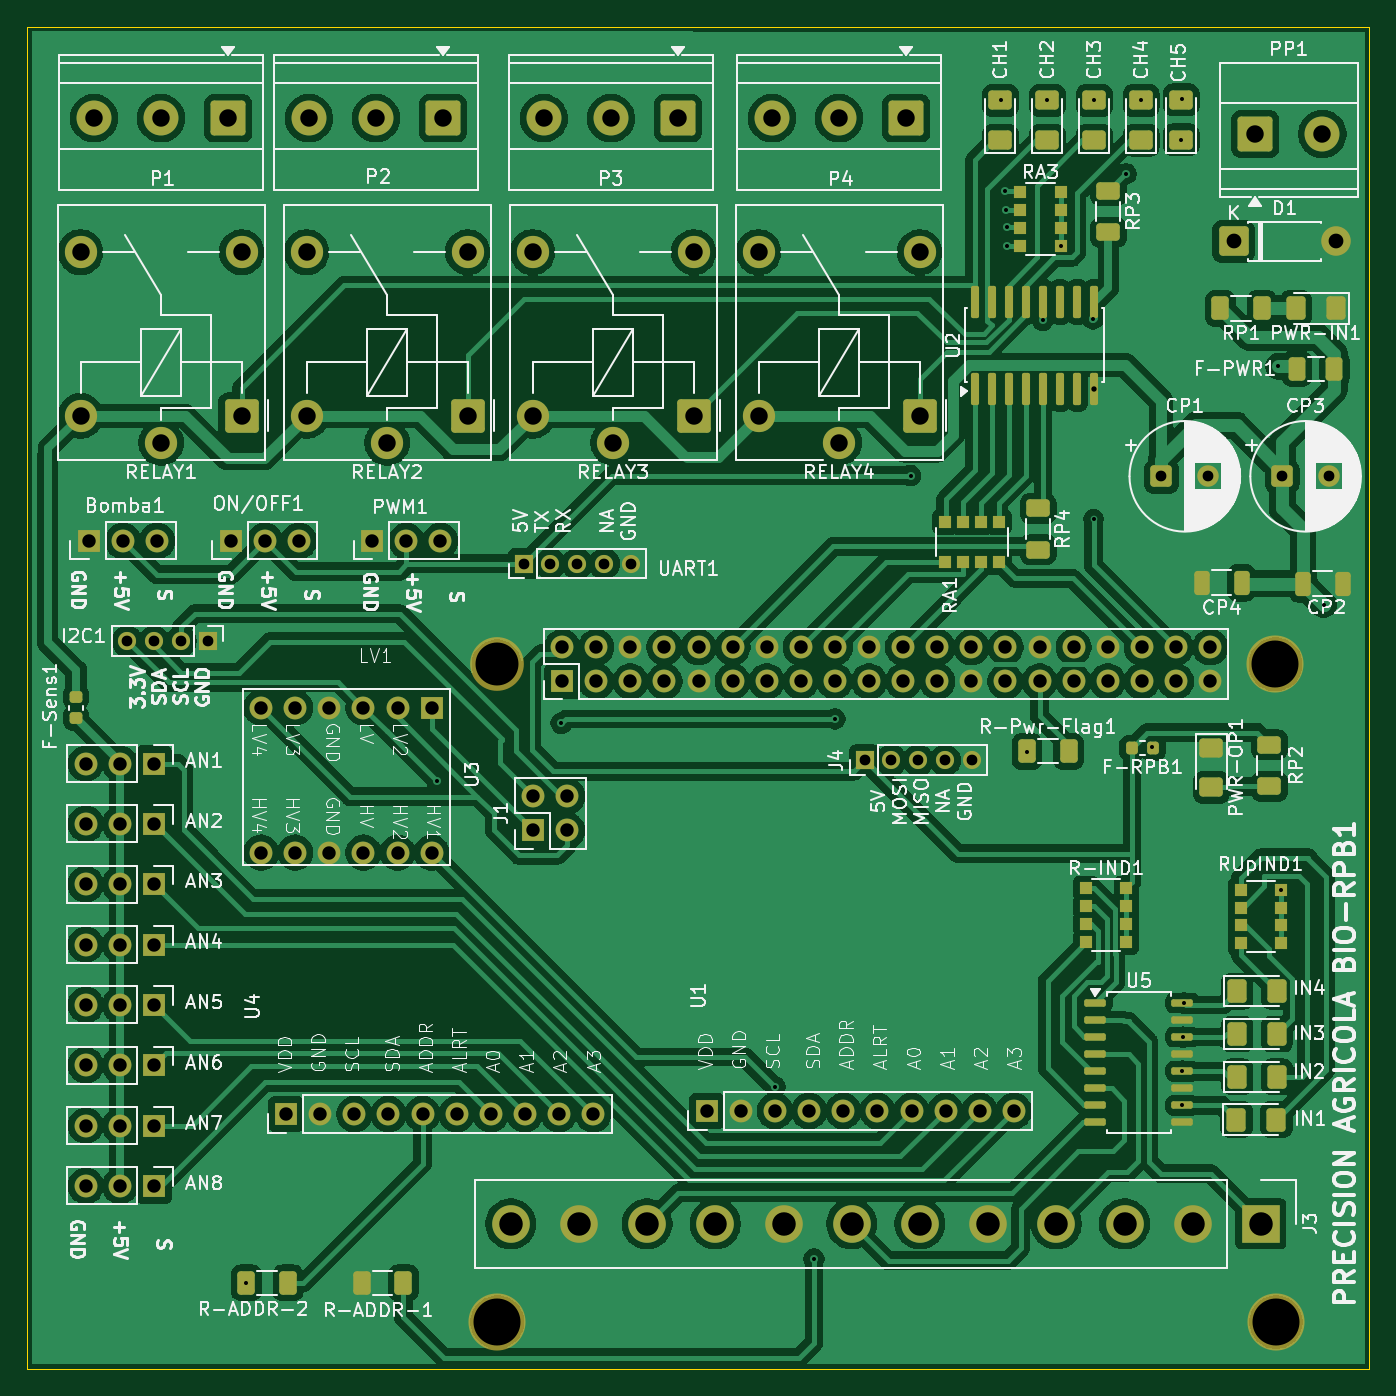
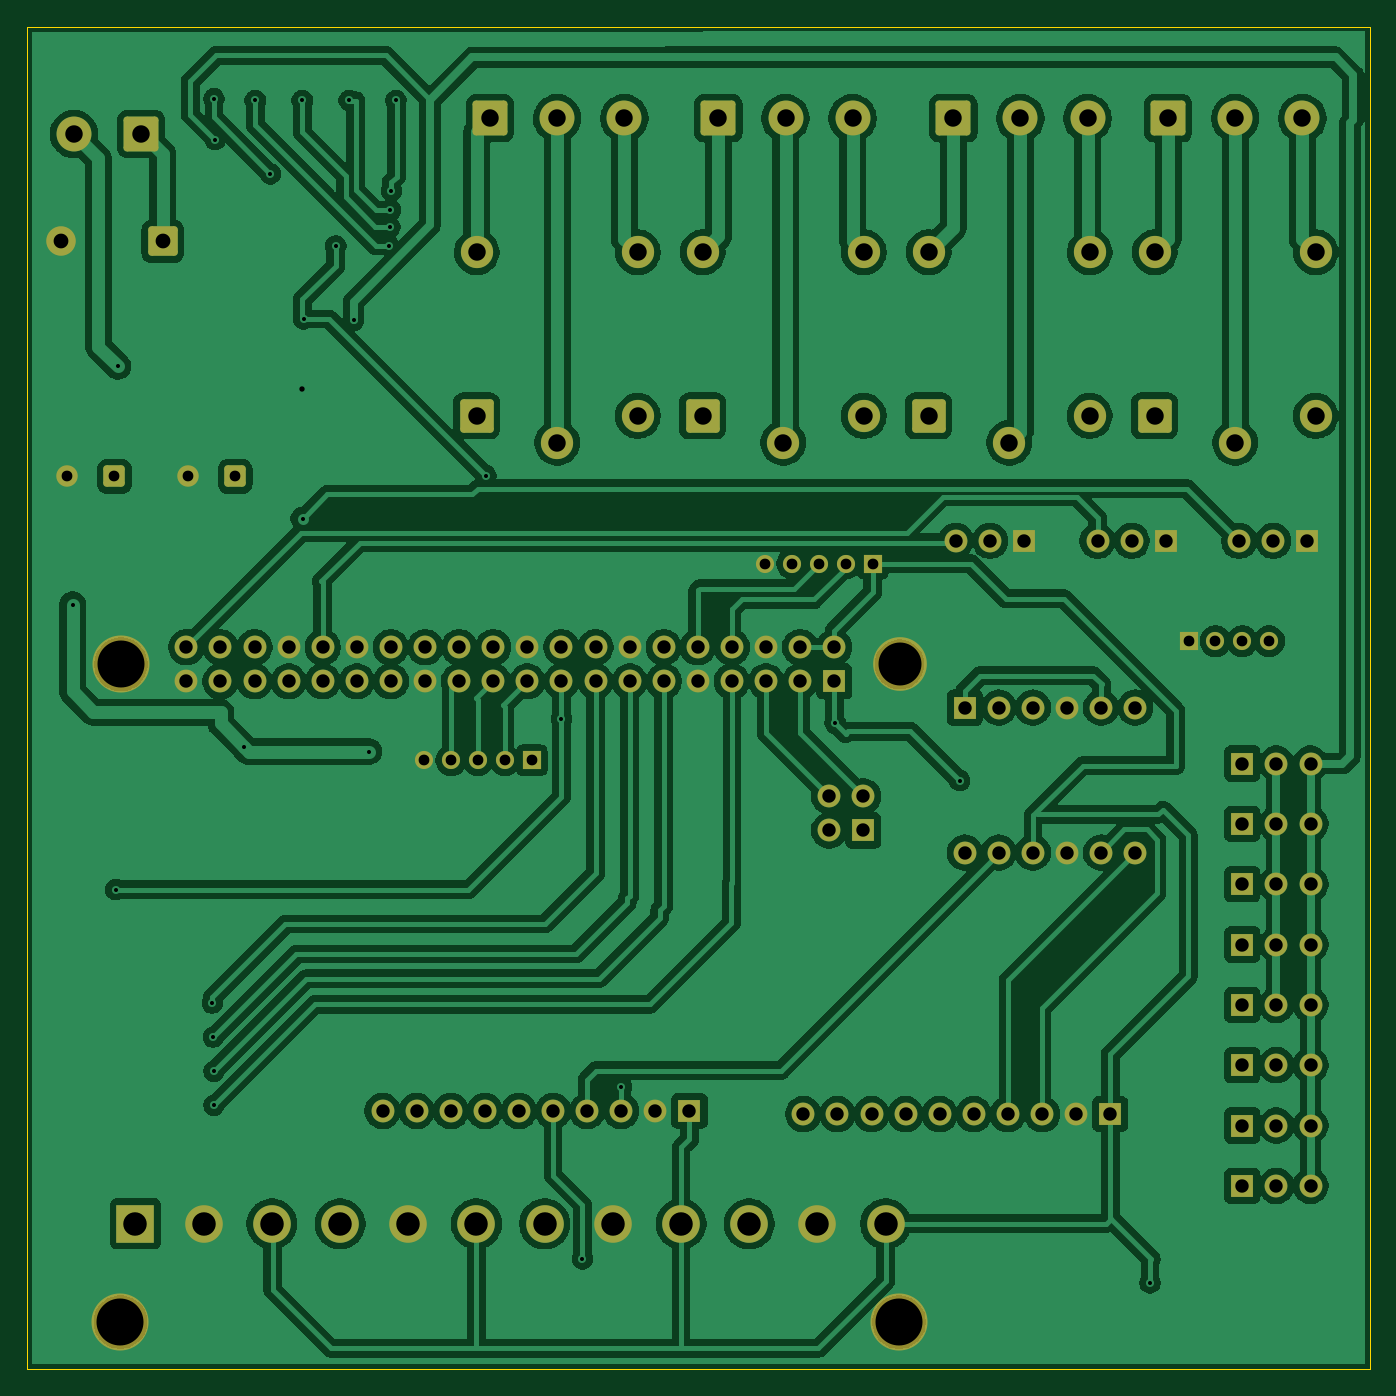
Circuit board: 11 layer files. Board 100.0 x 100.0 mm.
- bottom_copper: electronica-B_Cu.gbr (283087 bytes)
- bottom_mask: electronica-B_Mask.gbr (7255 bytes)
- paste: electronica-B_Paste.gbr (454 bytes)
- bottom_silk: electronica-B_Silkscreen.gbr (455 bytes)
- outline: electronica-Edge_Cuts.gbr (608 bytes)
- top_copper: electronica-F_Cu.gbr (312753 bytes)
- top_mask: electronica-F_Mask.gbr (12357 bytes)
- paste: electronica-F_Paste.gbr (6096 bytes)
- top_silk: electronica-F_Silkscreen.gbr (195963 bytes)
- drill: electronica-NPTH.drl (453 bytes)
- drill: electronica-PTH.drl (3798 bytes)

=== bottom_copper: electronica-B_Cu.gbr (283087 bytes, source omitted) ===
=== bottom_mask: electronica-B_Mask.gbr (7255 bytes, source omitted) ===
=== paste: electronica-B_Paste.gbr ===
%TF.GenerationSoftware,KiCad,Pcbnew,9.0.6*%
%TF.CreationDate,2026-01-02T16:58:59-07:00*%
%TF.ProjectId,electronica,656c6563-7472-46f6-9e69-63612e6b6963,rev?*%
%TF.SameCoordinates,Original*%
%TF.FileFunction,Paste,Bot*%
%TF.FilePolarity,Positive*%
%FSLAX46Y46*%
G04 Gerber Fmt 4.6, Leading zero omitted, Abs format (unit mm)*
G04 Created by KiCad (PCBNEW 9.0.6) date 2026-01-02 16:58:59*
%MOMM*%
%LPD*%
G01*
G04 APERTURE LIST*
G04 APERTURE END LIST*
M02*

=== bottom_silk: electronica-B_Silkscreen.gbr ===
%TF.GenerationSoftware,KiCad,Pcbnew,9.0.6*%
%TF.CreationDate,2026-01-02T16:58:59-07:00*%
%TF.ProjectId,electronica,656c6563-7472-46f6-9e69-63612e6b6963,rev?*%
%TF.SameCoordinates,Original*%
%TF.FileFunction,Legend,Bot*%
%TF.FilePolarity,Positive*%
%FSLAX46Y46*%
G04 Gerber Fmt 4.6, Leading zero omitted, Abs format (unit mm)*
G04 Created by KiCad (PCBNEW 9.0.6) date 2026-01-02 16:58:59*
%MOMM*%
%LPD*%
G01*
G04 APERTURE LIST*
G04 APERTURE END LIST*
M02*

=== outline: electronica-Edge_Cuts.gbr ===
%TF.GenerationSoftware,KiCad,Pcbnew,9.0.6*%
%TF.CreationDate,2026-01-02T16:58:59-07:00*%
%TF.ProjectId,electronica,656c6563-7472-46f6-9e69-63612e6b6963,rev?*%
%TF.SameCoordinates,Original*%
%TF.FileFunction,Profile,NP*%
%FSLAX46Y46*%
G04 Gerber Fmt 4.6, Leading zero omitted, Abs format (unit mm)*
G04 Created by KiCad (PCBNEW 9.0.6) date 2026-01-02 16:58:59*
%MOMM*%
%LPD*%
G01*
G04 APERTURE LIST*
%TA.AperFunction,Profile*%
%ADD10C,0.100000*%
%TD*%
G04 APERTURE END LIST*
D10*
X40000000Y-47500000D02*
X140000000Y-47500000D01*
X140000000Y-147500000D01*
X40000000Y-147500000D01*
X40000000Y-47500000D01*
M02*

=== top_copper: electronica-F_Cu.gbr (312753 bytes, source omitted) ===
=== top_mask: electronica-F_Mask.gbr (12357 bytes, source omitted) ===
=== paste: electronica-F_Paste.gbr ===
%TF.GenerationSoftware,KiCad,Pcbnew,9.0.6*%
%TF.CreationDate,2026-01-02T16:58:59-07:00*%
%TF.ProjectId,electronica,656c6563-7472-46f6-9e69-63612e6b6963,rev?*%
%TF.SameCoordinates,Original*%
%TF.FileFunction,Paste,Top*%
%TF.FilePolarity,Positive*%
%FSLAX46Y46*%
G04 Gerber Fmt 4.6, Leading zero omitted, Abs format (unit mm)*
G04 Created by KiCad (PCBNEW 9.0.6) date 2026-01-02 16:58:59*
%MOMM*%
%LPD*%
G01*
G04 APERTURE LIST*
G04 Aperture macros list*
%AMRoundRect*
0 Rectangle with rounded corners*
0 $1 Rounding radius*
0 $2 $3 $4 $5 $6 $7 $8 $9 X,Y pos of 4 corners*
0 Add a 4 corners polygon primitive as box body*
4,1,4,$2,$3,$4,$5,$6,$7,$8,$9,$2,$3,0*
0 Add four circle primitives for the rounded corners*
1,1,$1+$1,$2,$3*
1,1,$1+$1,$4,$5*
1,1,$1+$1,$6,$7*
1,1,$1+$1,$8,$9*
0 Add four rect primitives between the rounded corners*
20,1,$1+$1,$2,$3,$4,$5,0*
20,1,$1+$1,$4,$5,$6,$7,0*
20,1,$1+$1,$6,$7,$8,$9,0*
20,1,$1+$1,$8,$9,$2,$3,0*%
G04 Aperture macros list end*
%ADD10RoundRect,0.250000X-0.325000X-0.650000X0.325000X-0.650000X0.325000X0.650000X-0.325000X0.650000X0*%
%ADD11RoundRect,0.250000X0.625000X-0.400000X0.625000X0.400000X-0.625000X0.400000X-0.625000X-0.400000X0*%
%ADD12RoundRect,0.250001X0.624999X-0.462499X0.624999X0.462499X-0.624999X0.462499X-0.624999X-0.462499X0*%
%ADD13RoundRect,0.218750X0.218750X0.256250X-0.218750X0.256250X-0.218750X-0.256250X0.218750X-0.256250X0*%
%ADD14R,0.900000X0.900000*%
%ADD15RoundRect,0.250000X-0.625000X0.400000X-0.625000X-0.400000X0.625000X-0.400000X0.625000X0.400000X0*%
%ADD16RoundRect,0.250001X-0.462499X-0.624999X0.462499X-0.624999X0.462499X0.624999X-0.462499X0.624999X0*%
%ADD17RoundRect,0.250000X-0.375000X-0.625000X0.375000X-0.625000X0.375000X0.625000X-0.375000X0.625000X0*%
%ADD18RoundRect,0.250000X-0.400000X-0.625000X0.400000X-0.625000X0.400000X0.625000X-0.400000X0.625000X0*%
%ADD19RoundRect,0.250000X0.325000X0.650000X-0.325000X0.650000X-0.325000X-0.650000X0.325000X-0.650000X0*%
%ADD20RoundRect,0.250000X0.400000X0.625000X-0.400000X0.625000X-0.400000X-0.625000X0.400000X-0.625000X0*%
%ADD21RoundRect,0.137500X-0.662500X-0.137500X0.662500X-0.137500X0.662500X0.137500X-0.662500X0.137500X0*%
%ADD22RoundRect,0.250001X0.462499X0.624999X-0.462499X0.624999X-0.462499X-0.624999X0.462499X-0.624999X0*%
%ADD23RoundRect,0.218750X-0.256250X0.218750X-0.256250X-0.218750X0.256250X-0.218750X0.256250X0.218750X0*%
%ADD24RoundRect,0.150000X0.150000X-1.050000X0.150000X1.050000X-0.150000X1.050000X-0.150000X-1.050000X0*%
%ADD25RoundRect,0.250001X-0.624999X0.462499X-0.624999X-0.462499X0.624999X-0.462499X0.624999X0.462499X0*%
G04 APERTURE END LIST*
D10*
%TO.C,CP2*%
X135050000Y-89000000D03*
X138000000Y-89000000D03*
%TD*%
D11*
%TO.C,RP2*%
X132550000Y-104100000D03*
X132550000Y-101000000D03*
%TD*%
D12*
%TO.C,CH3*%
X119500000Y-55975000D03*
X119500000Y-53000000D03*
%TD*%
%TO.C,CH5*%
X125975000Y-55925000D03*
X125975000Y-52950000D03*
%TD*%
D13*
%TO.C,F-RPB1*%
X123887500Y-101237500D03*
X122312500Y-101237500D03*
%TD*%
D14*
%TO.C,RUpIND1*%
X130400000Y-111795000D03*
X130400000Y-113135000D03*
X130400000Y-114455000D03*
X130400000Y-115795000D03*
X133400000Y-115795000D03*
X133400000Y-114455000D03*
X133400000Y-113135000D03*
X133400000Y-111795000D03*
%TD*%
D12*
%TO.C,CH2*%
X116000000Y-55975000D03*
X116000000Y-53000000D03*
%TD*%
%TO.C,CH1*%
X112500000Y-55975000D03*
X112500000Y-53000000D03*
%TD*%
D14*
%TO.C,R-IND1*%
X118900000Y-111690000D03*
X118900000Y-113030000D03*
X118900000Y-114350000D03*
X118900000Y-115690000D03*
X121900000Y-115690000D03*
X121900000Y-114350000D03*
X121900000Y-113030000D03*
X121900000Y-111690000D03*
%TD*%
D15*
%TO.C,RP4*%
X115325000Y-83375000D03*
X115325000Y-86475000D03*
%TD*%
D16*
%TO.C,IN2*%
X130150000Y-125733333D03*
X133125000Y-125733333D03*
%TD*%
D12*
%TO.C,CH4*%
X123000000Y-55975000D03*
X123000000Y-53000000D03*
%TD*%
D17*
%TO.C,F-PWR1*%
X134600000Y-73000000D03*
X137400000Y-73000000D03*
%TD*%
D16*
%TO.C,IN1*%
X130100000Y-128925000D03*
X133075000Y-128925000D03*
%TD*%
D18*
%TO.C,R-ADDR-1*%
X64950000Y-141075000D03*
X68050000Y-141075000D03*
%TD*%
D19*
%TO.C,CP4*%
X130475000Y-88925000D03*
X127525000Y-88925000D03*
%TD*%
D20*
%TO.C,RP1*%
X132000000Y-68500000D03*
X128900000Y-68500000D03*
%TD*%
D21*
%TO.C,U5*%
X119575000Y-120230000D03*
X119575000Y-121500000D03*
X119575000Y-122770000D03*
X119575000Y-124040000D03*
X119575000Y-125310000D03*
X119575000Y-126580000D03*
X119575000Y-127850000D03*
X119575000Y-129120000D03*
X126075000Y-129120000D03*
X126075000Y-127850000D03*
X126075000Y-126580000D03*
X126075000Y-125310000D03*
X126075000Y-124040000D03*
X126075000Y-122770000D03*
X126075000Y-121500000D03*
X126075000Y-120230000D03*
%TD*%
D22*
%TO.C,PWR-IN1*%
X137500000Y-68500000D03*
X134525000Y-68500000D03*
%TD*%
D14*
%TO.C,RA1*%
X112400000Y-84400000D03*
X111060000Y-84400000D03*
X109740000Y-84400000D03*
X108400000Y-84400000D03*
X108400000Y-87400000D03*
X109740000Y-87400000D03*
X111060000Y-87400000D03*
X112400000Y-87400000D03*
%TD*%
D23*
%TO.C,F-Sens1*%
X43675000Y-97450000D03*
X43675000Y-99025000D03*
%TD*%
D18*
%TO.C,R-Pwr-Flag1*%
X114500000Y-101475000D03*
X117600000Y-101475000D03*
%TD*%
D16*
%TO.C,IN3*%
X130150000Y-122541667D03*
X133125000Y-122541667D03*
%TD*%
D14*
%TO.C,RA3*%
X114000000Y-59840000D03*
X114000000Y-61180000D03*
X114000000Y-62500000D03*
X114000000Y-63840000D03*
X117000000Y-63840000D03*
X117000000Y-62500000D03*
X117000000Y-61180000D03*
X117000000Y-59840000D03*
%TD*%
D15*
%TO.C,RP3*%
X120550000Y-59725000D03*
X120550000Y-62825000D03*
%TD*%
D20*
%TO.C,R-ADDR-2*%
X59450000Y-141075000D03*
X56350000Y-141075000D03*
%TD*%
D24*
%TO.C,U2*%
X110610000Y-74500000D03*
X111880000Y-74500000D03*
X113150000Y-74500000D03*
X114420000Y-74500000D03*
X115690000Y-74500000D03*
X116960000Y-74500000D03*
X118230000Y-74500000D03*
X119500000Y-74500000D03*
X119500000Y-68000000D03*
X118230000Y-68000000D03*
X116960000Y-68000000D03*
X115690000Y-68000000D03*
X114420000Y-68000000D03*
X113150000Y-68000000D03*
X111880000Y-68000000D03*
X110610000Y-68000000D03*
%TD*%
D16*
%TO.C,IN4*%
X130150000Y-119350000D03*
X133125000Y-119350000D03*
%TD*%
D25*
%TO.C,PWR-OP1*%
X128225000Y-101200000D03*
X128225000Y-104175000D03*
%TD*%
M02*

=== top_silk: electronica-F_Silkscreen.gbr (195963 bytes, source omitted) ===
=== drill: electronica-NPTH.drl ===
M48
; DRILL file {KiCad 9.0.6} date 2026-01-02T16:59:04-0700
; FORMAT={-:-/ absolute / metric / decimal}
; #@! TF.CreationDate,2026-01-02T16:59:04-07:00
; #@! TF.GenerationSoftware,Kicad,Pcbnew,9.0.6
; #@! TF.FileFunction,NonPlated,1,2,NPTH
FMAT,2
METRIC
; #@! TA.AperFunction,NonPlated,NPTH,ComponentDrill
T1C3.200
; #@! TA.AperFunction,NonPlated,NPTH,ComponentDrill
T2C3.500
%
G90
G05
T1
X75.0Y-95.0
T2
X75.044Y-144.0
X133.0Y-95.0
X133.044Y-144.0
M30

=== drill: electronica-PTH.drl ===
M48
; DRILL file {KiCad 9.0.6} date 2026-01-02T16:59:04-0700
; FORMAT={-:-/ absolute / metric / decimal}
; #@! TF.CreationDate,2026-01-02T16:59:04-07:00
; #@! TF.GenerationSoftware,Kicad,Pcbnew,9.0.6
; #@! TF.FileFunction,Plated,1,2,PTH
FMAT,2
METRIC
; #@! TA.AperFunction,Plated,PTH,ViaDrill
T1C0.300
; #@! TA.AperFunction,Plated,PTH,ViaDrill
T2C0.400
; #@! TA.AperFunction,Plated,PTH,ComponentDrill
T3C0.800
; #@! TA.AperFunction,Plated,PTH,ComponentDrill
T4C1.000
; #@! TA.AperFunction,Plated,PTH,ComponentDrill
T5C1.100
; #@! TA.AperFunction,Plated,PTH,ComponentDrill
T6C1.300
; #@! TA.AperFunction,Plated,PTH,ComponentDrill
T7C1.750
%
G90
G05
T1
X56.35Y-141.075
X70.525Y-103.675
X79.8Y-99.4
X95.725Y-126.475
X98.625Y-139.297
X100.19Y-99.075
X105.825Y-80.95
X112.525Y-53.0
X112.85Y-59.75
X112.925Y-61.18
X112.975Y-62.45
X113.025Y-63.825
X114.525Y-101.5
X115.675Y-69.375
X116.0Y-53.0
X117.0Y-63.84
X119.4Y-69.275
X119.45Y-84.15
X119.5Y-53.0
X121.87Y-58.47
X123.0Y-53.0
X123.812Y-101.162
X125.975Y-55.925
X126.075Y-52.875
X126.075Y-125.31
X126.075Y-127.85
X126.125Y-122.77
X126.2Y-120.23
X133.225Y-72.8
X133.4Y-111.795
X136.6Y-90.55
T2
X119.5Y-74.5
T3
X47.475Y-93.275
X49.475Y-93.275
X51.475Y-93.275
X53.475Y-93.275
X77.0Y-87.5
X79.0Y-87.5
X81.0Y-87.5
X83.0Y-87.5
X85.0Y-87.5
X102.4Y-102.15
X104.4Y-102.15
X106.4Y-102.15
X108.4Y-102.15
X110.4Y-102.15
X124.5Y-81.0
X128.0Y-81.0
X133.5Y-81.0
X137.0Y-81.0
T4
X44.395Y-102.392
X44.395Y-106.886
X44.395Y-111.38
X44.395Y-115.874
X44.395Y-120.368
X44.395Y-124.862
X44.395Y-129.356
X44.395Y-133.85
X44.625Y-85.8
X46.935Y-102.392
X46.935Y-106.886
X46.935Y-111.38
X46.935Y-115.874
X46.935Y-120.368
X46.935Y-124.862
X46.935Y-129.356
X46.935Y-133.85
X47.165Y-85.8
X49.475Y-102.392
X49.475Y-106.886
X49.475Y-111.38
X49.475Y-115.874
X49.475Y-120.368
X49.475Y-124.862
X49.475Y-129.356
X49.475Y-133.85
X49.705Y-85.8
X55.175Y-85.8
X57.45Y-98.225
X57.45Y-109.025
X57.715Y-85.8
X59.315Y-128.5
X59.99Y-98.225
X59.99Y-109.025
X60.255Y-85.8
X61.855Y-128.5
X62.53Y-98.225
X62.53Y-109.025
X64.395Y-128.5
X65.07Y-98.225
X65.07Y-109.025
X65.725Y-85.8
X66.935Y-128.5
X67.61Y-98.225
X67.61Y-109.025
X68.265Y-85.8
X69.475Y-128.5
X70.15Y-98.225
X70.15Y-109.025
X70.805Y-85.8
X72.015Y-128.5
X74.555Y-128.5
X77.095Y-128.5
X77.71Y-104.835
X77.71Y-107.375
X79.635Y-128.5
X79.87Y-93.73
X79.87Y-96.27
X80.25Y-104.835
X80.25Y-107.375
X82.175Y-128.5
X82.41Y-93.73
X82.41Y-96.27
X84.95Y-93.73
X84.95Y-96.27
X87.49Y-93.73
X87.49Y-96.27
X90.03Y-93.73
X90.03Y-96.27
X90.655Y-128.275
X92.57Y-93.73
X92.57Y-96.27
X93.195Y-128.275
X95.11Y-93.73
X95.11Y-96.27
X95.735Y-128.275
X97.65Y-93.73
X97.65Y-96.27
X98.275Y-128.275
X100.19Y-93.73
X100.19Y-96.27
X100.815Y-128.275
X102.73Y-93.73
X102.73Y-96.27
X103.355Y-128.275
X105.27Y-93.73
X105.27Y-96.27
X105.895Y-128.275
X107.81Y-93.73
X107.81Y-96.27
X108.435Y-128.275
X110.35Y-93.73
X110.35Y-96.27
X110.975Y-128.275
X112.89Y-93.73
X112.89Y-96.27
X113.515Y-128.275
X115.43Y-93.73
X115.43Y-96.27
X117.97Y-93.73
X117.97Y-96.27
X120.51Y-93.73
X120.51Y-96.27
X123.05Y-93.73
X123.05Y-96.27
X125.59Y-93.73
X125.59Y-96.27
X128.13Y-93.73
X128.13Y-96.27
T5
X129.88Y-63.5
X137.5Y-63.5
T6
X44.0Y-64.3
X44.0Y-76.5
X45.0Y-54.328
X50.0Y-54.328
X50.0Y-78.5
X55.0Y-54.328
X56.0Y-64.3
X56.0Y-76.5
X60.833Y-64.3
X60.833Y-76.5
X61.0Y-54.328
X66.0Y-54.328
X66.833Y-78.5
X71.0Y-54.328
X72.833Y-64.3
X72.833Y-76.5
X77.667Y-64.3
X77.667Y-76.5
X78.5Y-54.328
X83.5Y-54.328
X83.667Y-78.5
X88.5Y-54.328
X89.667Y-64.3
X89.667Y-76.5
X94.5Y-64.3
X94.5Y-76.5
X95.505Y-54.328
X100.5Y-78.5
X100.505Y-54.328
X105.505Y-54.328
X106.5Y-64.3
X106.5Y-76.5
X131.5Y-55.5
X136.5Y-55.5
T7
X76.04Y-136.675
X81.12Y-136.675
X86.2Y-136.675
X91.28Y-136.675
X96.36Y-136.675
X101.44Y-136.675
X106.52Y-136.675
X111.6Y-136.675
X116.68Y-136.675
X121.76Y-136.675
X126.84Y-136.675
X131.92Y-136.675
M30
